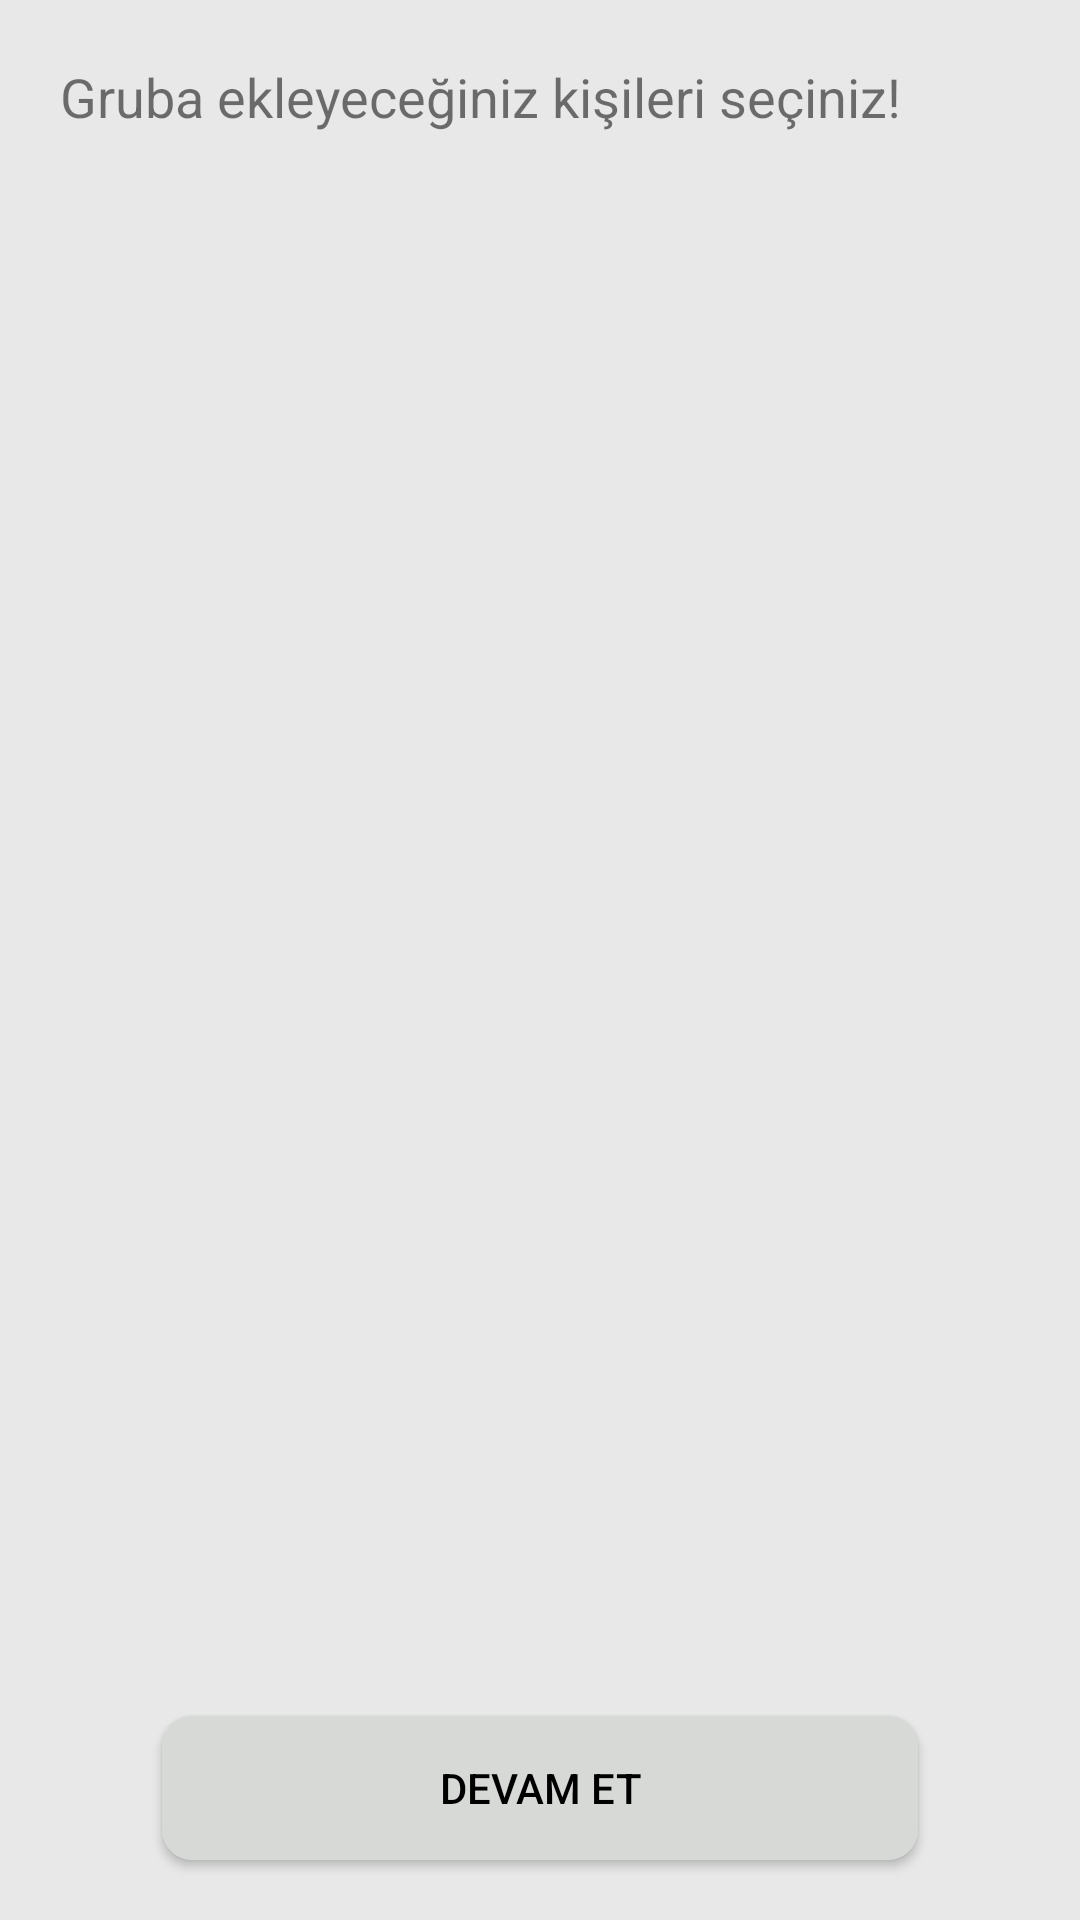

The Android layout XML behind this screen, and the referenced resources:
<!-- AndroidManifest.xml: application theme Theme.Snaptex -->
<!-- res/layout/fragment_groups.xml -->
<?xml version="1.0" encoding="utf-8"?>
<androidx.constraintlayout.widget.ConstraintLayout xmlns:android="http://schemas.android.com/apk/res/android"
    xmlns:tools="http://schemas.android.com/tools"
    android:layout_width="match_parent"
    android:background="#e7e8e7"
    android:layout_height="match_parent"
    xmlns:app="http://schemas.android.com/apk/res-auto"
    tools:context=".GroupsFragment">

    <TextView
        android:layout_width="wrap_content"
        android:layout_height="wrap_content"
        android:text="Gruba ekleyeceğiniz kişileri seçiniz!"
        app:layout_constraintStart_toStartOf="parent"
        app:layout_constraintTop_toTopOf="parent"
        android:layout_margin="20dp"
        android:textSize="18dp"
        android:id="@+id/title"/>

    <androidx.recyclerview.widget.RecyclerView
        android:layout_width="0dp"
        android:layout_height="0dp"
        android:id="@+id/rv"
        android:layout_marginTop="10dp"
        android:layout_marginBottom="10dp"
        app:layout_constraintStart_toStartOf="parent"
        app:layout_constraintEnd_toEndOf="parent"
        app:layout_constraintTop_toBottomOf="@id/title"
        app:layout_constraintBottom_toTopOf="@id/button"

        />

    <Button
        android:layout_width="0dp"
        android:layout_height="0dp"
        app:layout_constraintStart_toStartOf="parent"
        app:layout_constraintEnd_toEndOf="parent"
        app:layout_constraintBottom_toBottomOf="parent"
        app:layout_constraintHeight_percent="0.075"
        app:layout_constraintWidth_percent="0.7"
        android:layout_marginBottom="20dp"
        android:text="Devam et"
        android:background="@drawable/butonshapebuton"
        android:textColor="@color/black"
        android:id="@+id/button"/>

</androidx.constraintlayout.widget.ConstraintLayout>
<!-- resources referenced by this layout -->
<resources>
  <!-- drawable butonshapebuton (drawable) -->
  <?xml version="1.0" encoding="utf-8"?>
  <shape xmlns:android="http://schemas.android.com/apk/res/android">
  
  
      <solid
          android:color="#D6D9D6"/>
      <corners
          android:radius="10dp"/>
  
  </shape>
  <style name="Theme.Snaptex" parent="Base.Theme.Snaptex" />
  <style name="Base.Theme.Snaptex" parent="Theme.Design.Light.NoActionBar">
          
          
      </style>
  <!-- not gathered from this repository: default colours our renderer supplied (Android Studio template values) -->
  <color name="black">#FF000000</color>
</resources>
